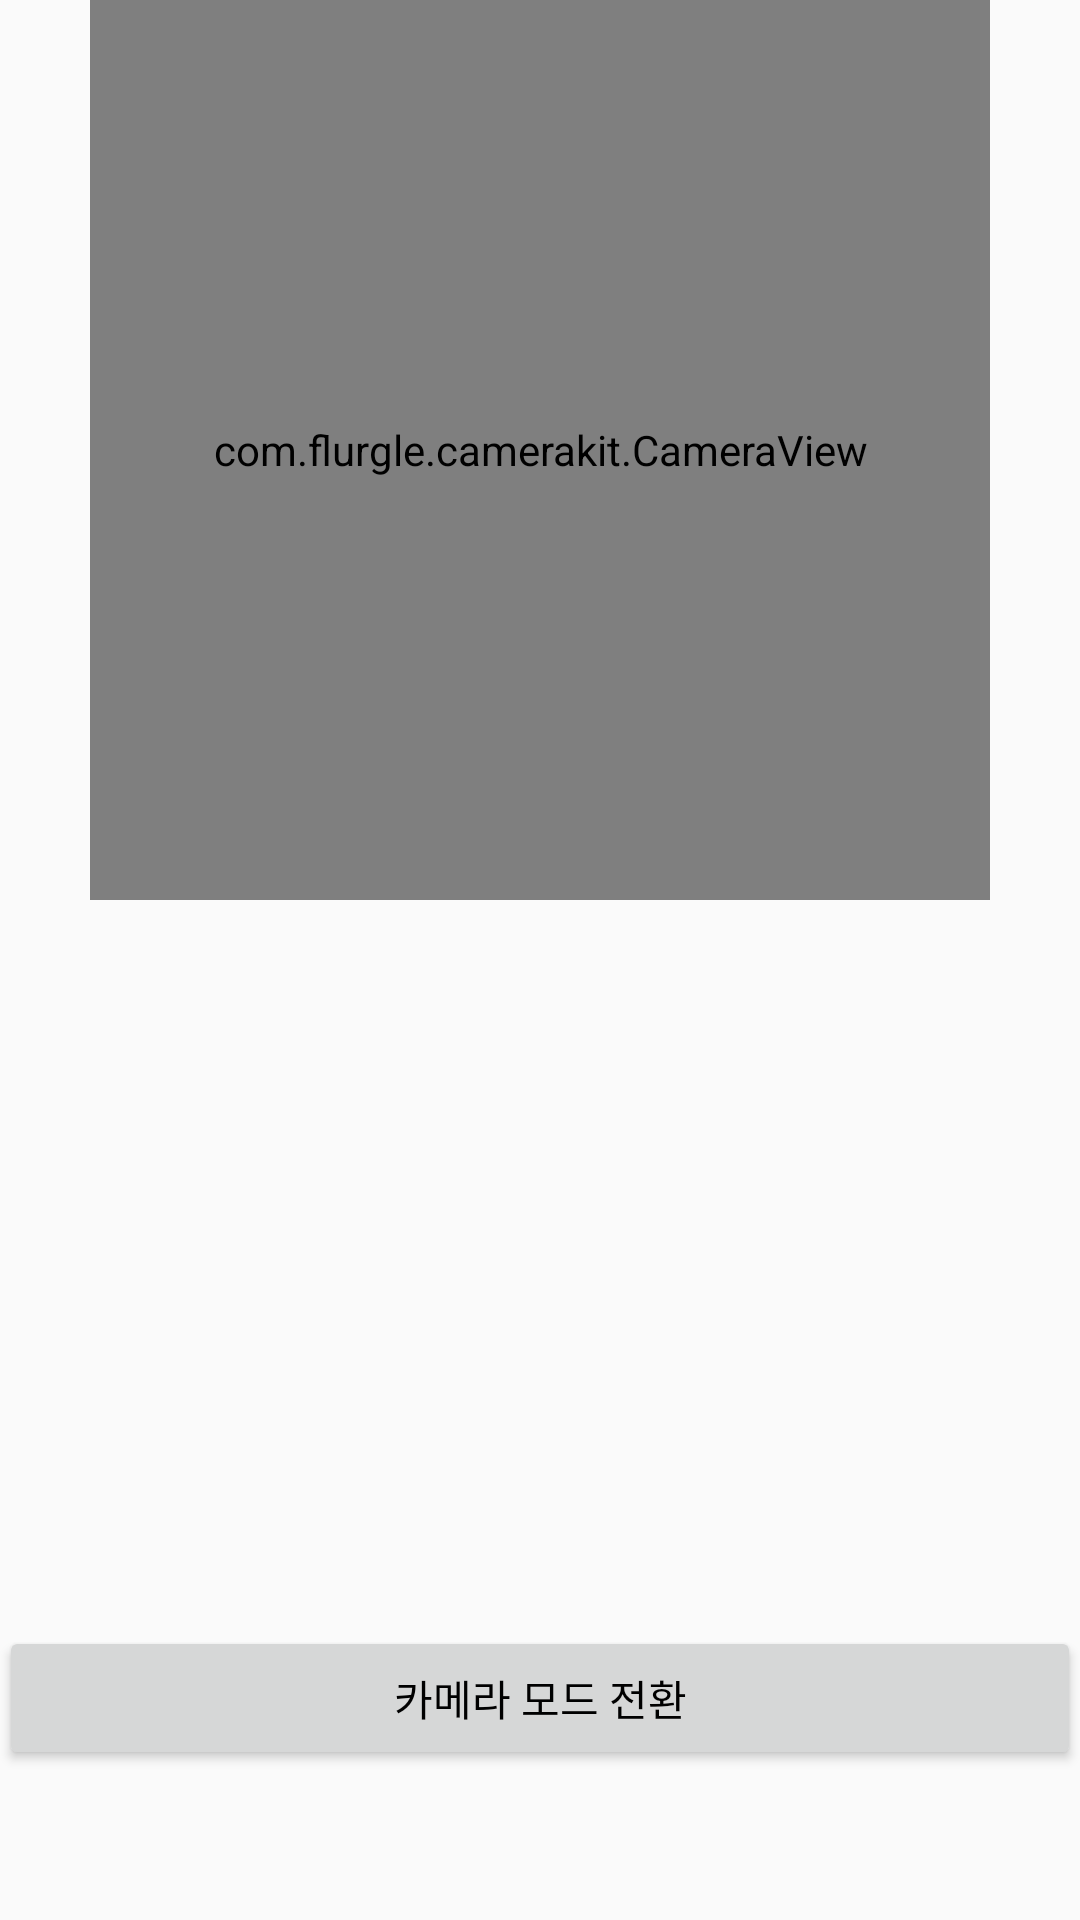

Write the Android layout XML for this screen, with the resource values it uses.
<!-- AndroidManifest.xml: application theme AppTheme -->
<!-- res/layout/activity_tensor.xml -->
<?xml version="1.0" encoding="utf-8"?>
<FrameLayout xmlns:android="http://schemas.android.com/apk/res/android"
    xmlns:tools="http://schemas.android.com/tools"
    android:id="@+id/activity_main"
    android:layout_width="match_parent"
    android:layout_height="match_parent"
    android:paddingBottom="@dimen/activity_vertical_margin"
    android:paddingLeft="@dimen/activity_horizontal_margin"
    android:paddingRight="@dimen/activity_horizontal_margin"
    android:paddingTop="@dimen/activity_vertical_margin"
    tools:context="com.mindorks.tensorflowexample.MainActivity">

    <com.flurgle.camerakit.CameraView
        android:id="@+id/cameraView"
        android:layout_width="300dp"
        android:layout_height="300dp"
        android:layout_gravity="center|top" />
    <TextView
        android:id="@+id/timerTxt"
        android:layout_width="100dp"
        android:layout_height="20dp"
        android:layout_gravity="center|top"
        android:layout_marginTop="10dp"/>


    <LinearLayout
        android:layout_width="match_parent"
        android:layout_height="80dp"
        android:layout_gravity="center|top"
        android:layout_marginTop="300dp"
        android:gravity="center"
        android:orientation="horizontal">

        <ImageView
            android:id="@+id/imageViewResult"
            android:layout_width="75dp"
            android:layout_height="75dp"
            android:padding="2dp" />

        <TextView
            android:id="@+id/textViewResult"
            android:layout_width="match_parent"
            android:layout_height="80dp"
            android:fadeScrollbars="false"
            android:maxLines="15"
            android:scrollbars="vertical"
            android:gravity="center"
            android:textColor="@android:color/black" />

    </LinearLayout>


    <Button
        android:id="@+id/btnToggleCamera"
        android:layout_width="match_parent"
        android:layout_height="48dp"
        android:layout_gravity="bottom|center"
        android:layout_marginBottom="50dp"
        android:text="@string/toggle_camera"
        android:textAllCaps="false"
        android:textColor="@android:color/black" />

    <Button
        android:id="@+id/btnDetectObject"
        android:layout_width="match_parent"
        android:layout_height="48dp"
        android:layout_gravity="bottom|center"
        android:text="@string/detect_object"
        android:textAllCaps="false"
        android:textColor="@android:color/black"
        android:visibility="gone" />

</FrameLayout>
<!-- resources referenced by this layout -->
<resources>
  <dimen name="activity_horizontal_margin">64dp</dimen>
  <string name="detect_object">이미지 캡쳐</string>
  <string name="toggle_camera">카메라 모드 전환</string>
  <style name="AppTheme" parent="Theme.AppCompat.Light.DarkActionBar">
          
          <item name="colorPrimary">#CFD8DC</item>
          <item name="colorPrimaryDark">#CFD8DC</item>
          <item name="colorAccent">#3F51B5</item>
      </style>
</resources>
